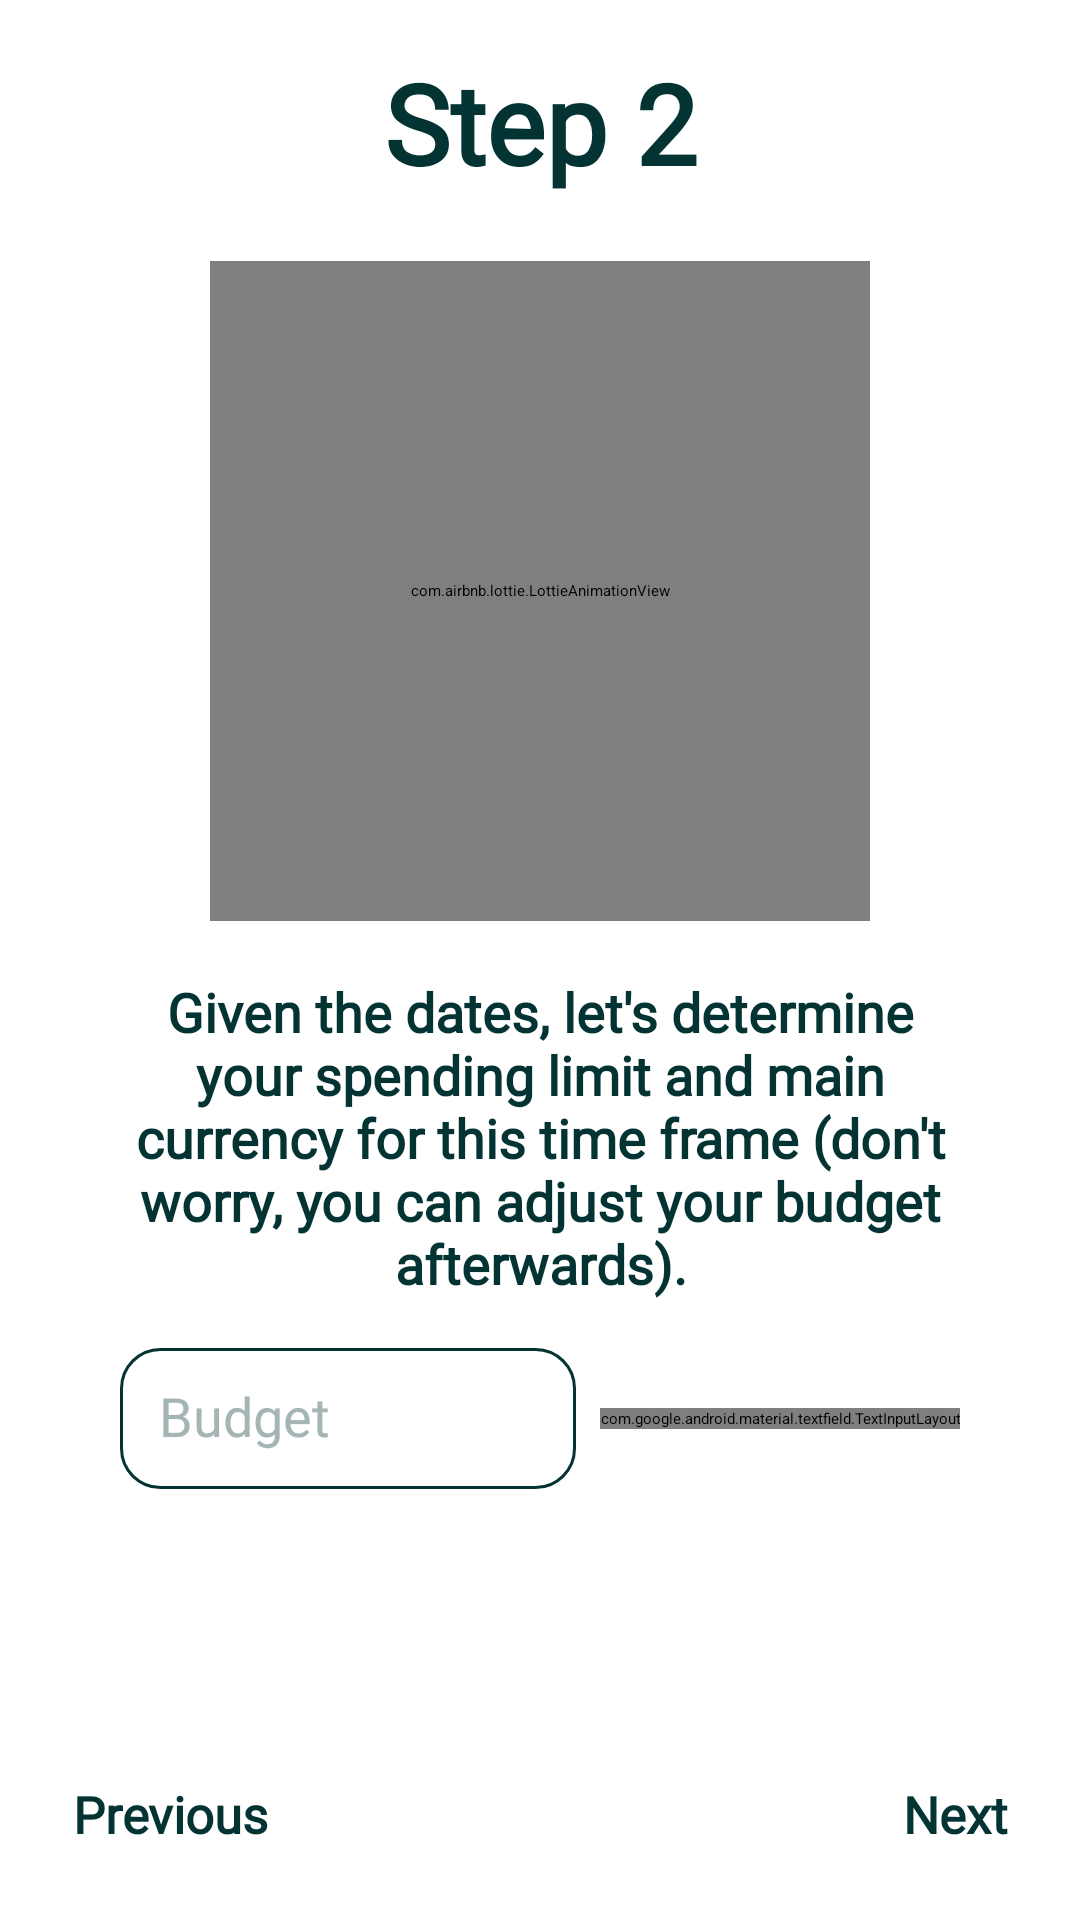

Here is an Android app screen rendered from its layout file. Give the layout XML and the strings, colors and styles it references.
<!-- AndroidManifest.xml: application theme Theme.App.SplashScreen -->
<!-- res/layout/fragment_on_boarding_budget.xml -->
<?xml version="1.0" encoding="utf-8"?>
<androidx.constraintlayout.widget.ConstraintLayout xmlns:android="http://schemas.android.com/apk/res/android"
    xmlns:app="http://schemas.android.com/apk/res-auto"
    xmlns:tools="http://schemas.android.com/tools"
    style="@style/ScreenBackground"
    android:theme="@style/Theme.Material3.DayNight"
    android:layout_width="match_parent"
    android:layout_height="match_parent"
    tools:context=".ui.fragment.onboarding.OnBoardingBudgetFragment">

    <ScrollView
        android:layout_width="match_parent"
        android:layout_height="match_parent"
        android:fillViewport="true"
        app:layout_constraintBottom_toBottomOf="parent"
        app:layout_constraintEnd_toEndOf="parent"
        app:layout_constraintStart_toStartOf="parent"
        app:layout_constraintTop_toTopOf="parent">

        <androidx.constraintlayout.widget.ConstraintLayout
            android:layout_width="match_parent"
            android:layout_height="wrap_content">

            <TextView
                android:id="@+id/tvStep2FragOBBudget"
                style="@style/MainText"
                android:layout_width="0dp"
                android:layout_height="wrap_content"
                android:layout_marginStart="40dp"
                android:layout_marginTop="16dp"
                android:layout_marginEnd="40dp"
                android:fontFamily="@font/open_sans_extrabold"
                android:text="@string/text_step_2"
                android:textAlignment="center"
                android:textSize="37sp"
                android:textStyle="bold"
                app:layout_constraintEnd_toEndOf="parent"
                app:layout_constraintHorizontal_bias="0.5"
                app:layout_constraintStart_toStartOf="parent"
                app:layout_constraintTop_toTopOf="parent" />

            <com.airbnb.lottie.LottieAnimationView
                android:id="@+id/ltBudgetFragOBBudget"
                android:layout_width="220dp"
                android:layout_height="220dp"
                app:layout_constraintBottom_toBottomOf="parent"
                app:layout_constraintEnd_toEndOf="parent"
                app:layout_constraintStart_toStartOf="parent"
                app:layout_constraintTop_toBottomOf="@+id/tvStep2FragOBBudget"
                app:layout_constraintVertical_bias="0.06"
                app:lottie_autoPlay="true"
                app:lottie_loop="true"
                app:lottie_rawRes="@raw/lottie_set_budget" />

            <TextView
                android:id="@+id/tvOnBoardingBudgetFragOBBudget"
                style="@style/MainText"
                android:layout_width="0dp"
                android:layout_height="wrap_content"
                android:layout_marginStart="40dp"
                android:layout_marginEnd="40dp"
                android:fontFamily="@font/open_sans_bold"
                android:text="@string/text_onboarding_budget"
                android:textAlignment="center"
                android:textSize="18sp"
                android:textStyle="bold"
                app:layout_constraintBottom_toBottomOf="parent"
                app:layout_constraintEnd_toEndOf="parent"
                app:layout_constraintHorizontal_bias="0.5"
                app:layout_constraintStart_toStartOf="parent"
                app:layout_constraintTop_toBottomOf="@+id/ltBudgetFragOBBudget"
                app:layout_constraintVertical_bias="0.08" />


            <EditText
                android:id="@+id/etBudgetFragOBBudget"
                style="@style/UserInput"
                android:layout_width="0dp"
                android:layout_height="wrap_content"
                android:layout_marginStart="40dp"
                android:layout_marginEnd="8dp"
                android:fontFamily="@font/open_sans"
                android:hint="@string/hint_budget"
                android:includeFontPadding="false"
                android:inputType="numberDecimal"
                android:padding="13dp"
                android:textSize="18sp"
                app:layout_constraintBottom_toBottomOf="parent"
                app:layout_constraintEnd_toStartOf="@+id/tiyCurrencyFragOBBudget"
                app:layout_constraintStart_toStartOf="parent"
                app:layout_constraintTop_toBottomOf="@+id/tvOnBoardingBudgetFragOBBudget"
                app:layout_constraintVertical_bias="0.1" />

            <com.google.android.material.textfield.TextInputLayout
                android:id="@+id/tiyCurrencyFragOBBudget"
                style="@style/DropDownBoxColor"
                android:layout_width="wrap_content"
                android:layout_height="wrap_content"
                android:layout_marginEnd="40dp"
                android:elevation="20dp"
                app:boxCornerRadiusBottomEnd="13dp"
                app:boxCornerRadiusBottomStart="13dp"
                app:boxCornerRadiusTopEnd="13dp"
                app:boxCornerRadiusTopStart="13dp"
                app:hintEnabled="false"
                app:boxStrokeWidth="0dp"
                app:boxStrokeWidthFocused="0dp"
                app:layout_constraintBottom_toBottomOf="@+id/etBudgetFragOBBudget"
                app:layout_constraintEnd_toEndOf="parent"
                app:layout_constraintTop_toTopOf="@+id/etBudgetFragOBBudget">

                <com.google.android.material.textfield.MaterialAutoCompleteTextView
                    android:id="@+id/actvCurrencyFragOBBudget"
                    style="@style/DropDownTextColor"
                    android:layout_width="match_parent"
                    android:layout_height="wrap_content"
                    android:drawablePadding="-10dp"
                    android:textSize="18sp"
                    android:hint="  -   "
                    android:inputType="none"/>
            </com.google.android.material.textfield.TextInputLayout>


            <TextView
                android:id="@+id/tvNextFragOBBudget"
                style="@style/TextButton"
                android:layout_width="0dp"
                android:layout_height="wrap_content"
                android:layout_marginEnd="24dp"
                android:layout_marginBottom="24dp"
                android:fontFamily="@font/open_sans_bold"
                android:text="@string/text_next"
                android:textAlignment="center"
                android:textSize="17sp"
                android:textStyle="bold"
                app:layout_constraintBottom_toBottomOf="parent"
                app:layout_constraintEnd_toEndOf="parent" />

            <TextView
                android:id="@+id/tvPreviousFragOBBudget"
                style="@style/TextButton"
                android:layout_width="0dp"
                android:layout_height="wrap_content"
                android:layout_marginStart="24dp"
                android:layout_marginBottom="24dp"
                android:fontFamily="@font/open_sans_bold"
                android:text="@string/text_previous"
                android:textAlignment="center"
                android:textSize="17sp"
                android:textStyle="bold"
                app:layout_constraintBottom_toBottomOf="parent"
                app:layout_constraintStart_toStartOf="parent" />

        </androidx.constraintlayout.widget.ConstraintLayout>

    </ScrollView>
</androidx.constraintlayout.widget.ConstraintLayout>
<!-- resources referenced by this layout -->
<resources>
  <string name="hint_budget">Budget</string>
  <string name="text_next">Next</string>
  <string name="text_onboarding_budget">Given the dates, let\'s determine your spending limit and main currency for this time frame (don\'t worry, you can adjust your budget afterwards).</string>
  <string name="text_previous">Previous</string>
  <string name="text_step_2">Step 2</string>
  <style name="DropDownBoxColor" parent="Widget.MaterialComponents.TextInputLayout.OutlinedBox.Dense.ExposedDropdownMenu">
          <item name="endIconTint">@color/white</item>
          <item name="boxBackgroundColor">@color/midnight_green</item>
      </style>
  
  
      // Dropdown box texts
  <style name="DropDownTextColor">
          <item name="android:textColorHint">@color/white</item>
          <item name="android:textColor">@color/white</item>
          <item name="dropDownBackgroundTint">@color/midnight_green</item>
      </style>
  <style name="MainText">
          <item name="android:textColor">@color/midnight_green</item>
      </style>
  <style name="ScreenBackground">
          <item name="android:background">@color/white</item>
      </style>
  <style name="TextButton">
          <item name="android:textColor">@color/midnight_green</item>
      </style>
  
  
      // DropDown box
  <style name="UserInput">
          <item name="android:background">@drawable/selector_user_input_light_mode</item>
          <item name="fontFamily">@font/open_sans</item>
          <item name="android:textColor">@color/midnight_green</item>
          <item name="android:textColorHint">@color/ash_gray</item>
      </style>
  <color name="white">#FFFFFFFF</color>
  <color name="midnight_green">#043333</color>
  <!-- drawable selector_user_input_light_mode (drawable) -->
  <?xml version="1.0" encoding="utf-8"?>
  <selector xmlns:android="http://schemas.android.com/apk/res/android">
  
      <item android:state_enabled="false" android:state_focused="false">
          <shape>
              <solid android:color="@color/white"/>
              <stroke android:color="@color/midnight_green" android:width="1dp"/>
              <corners android:radius="13dp"/>
          </shape>
      </item>
  
      <item android:state_enabled="true" android:state_focused="true">
          <shape>
              <solid android:color="@color/white"/>
              <stroke android:color="@color/midnight_green" android:width="2dp"/>
              <corners android:radius="13dp"/>
          </shape>
      </item>
  </selector>
  <color name="ash_gray">#A5B4B4</color> // main circle
</resources>
